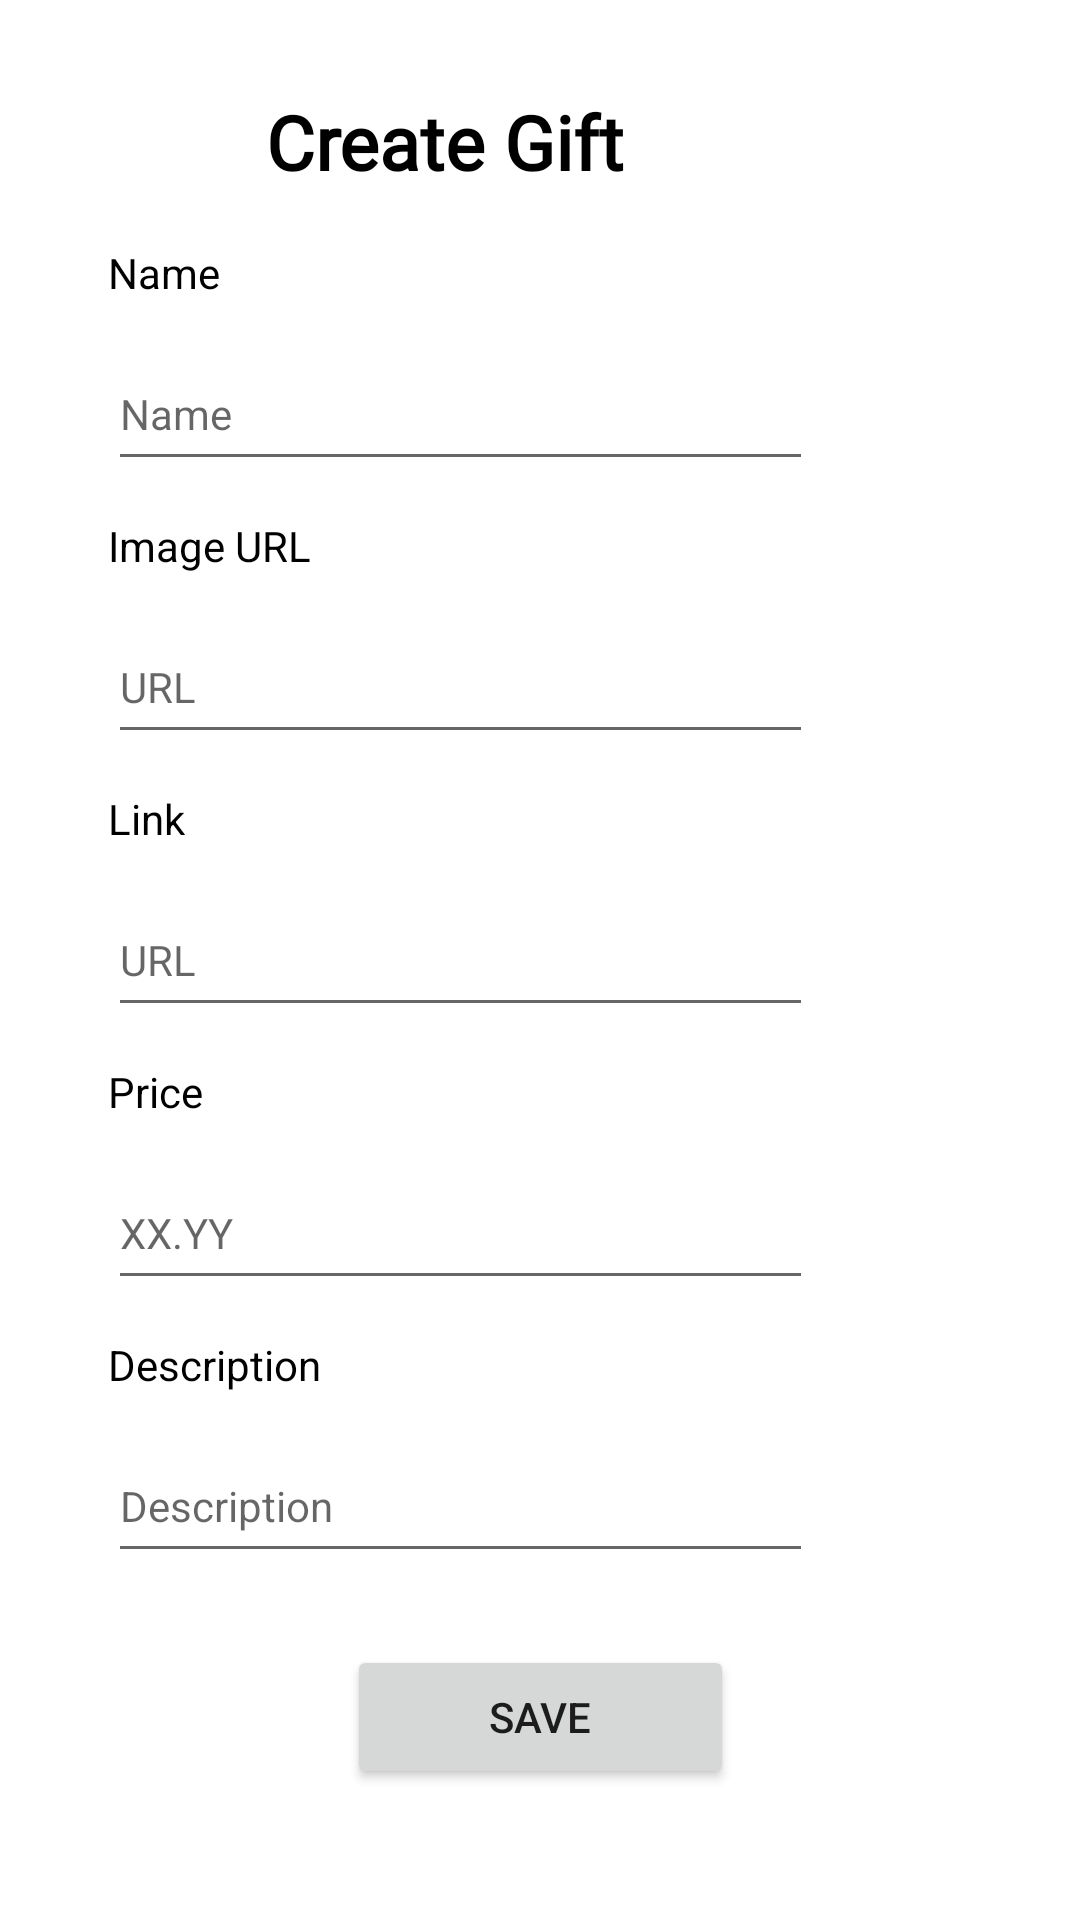

Produce the Android XML layout that renders to this screen, including the resource entries it uses.
<!-- AndroidManifest.xml: application theme Theme.SocialGift -->
<!-- res/layout/fragment_create_gift.xml -->
<?xml version="1.0" encoding="utf-8"?>
<androidx.constraintlayout.widget.ConstraintLayout xmlns:android="http://schemas.android.com/apk/res/android"
    xmlns:app="http://schemas.android.com/apk/res-auto"
    xmlns:tools="http://schemas.android.com/tools"
    android:layout_width="match_parent"
    android:layout_height="match_parent">

    <androidx.constraintlayout.widget.ConstraintLayout
        android:layout_width="match_parent"
        android:layout_height="match_parent">

        <ImageButton
            android:id="@+id/create_gift_back"
            android:layout_width="56dp"
            android:layout_height="52dp"
            android:background="@color/white"
            android:contentDescription="back arrow button"
            app:layout_constraintBottom_toBottomOf="parent"
            app:layout_constraintEnd_toStartOf="@+id/create_gift_title"
            app:layout_constraintHorizontal_bias="0.275"
            app:layout_constraintStart_toStartOf="parent"
            app:layout_constraintTop_toTopOf="parent"
            app:layout_constraintVertical_bias="0.038"
            app:srcCompat="@drawable/arrow_back" />

        <TextView
            android:id="@+id/create_gift_title"
            android:layout_width="183dp"
            android:layout_height="31dp"
            android:fontFamily="@font/abeezee"
            android:text="Create Gift"
            android:textColor="#000000"
            android:textSize="25sp"
            android:textStyle="bold"
            app:layout_constraintBottom_toBottomOf="parent"
            app:layout_constraintEnd_toEndOf="parent"
            app:layout_constraintStart_toStartOf="parent"
            app:layout_constraintTop_toTopOf="parent"
            app:layout_constraintVertical_bias="0.050000012" />

        <EditText
            android:id="@+id/create_gift_image"
            android:layout_width="235dp"
            android:layout_height="48dp"
            android:layout_marginStart="36dp"
            android:layout_marginTop="12dp"
            android:hint="URL"
            android:textSize="14sp"
            app:layout_constraintStart_toStartOf="parent"
            app:layout_constraintTop_toBottomOf="@+id/create_gift_image_text" />

        <TextView
            android:id="@+id/create_gift_image_text"
            android:layout_width="wrap_content"
            android:layout_height="wrap_content"
            android:layout_marginStart="36dp"
            android:layout_marginTop="12dp"
            android:text="Image URL"
            android:textColor="#000000"
            app:layout_constraintStart_toStartOf="parent"
            app:layout_constraintTop_toBottomOf="@+id/create_gift_name" />

        <EditText
            android:id="@+id/create_gift_name"
            android:layout_width="235dp"
            android:layout_height="48dp"
            android:layout_marginStart="36dp"
            android:layout_marginTop="12dp"
            android:hint="Name"
            android:textSize="14sp"
            app:layout_constraintStart_toStartOf="parent"
            app:layout_constraintTop_toBottomOf="@+id/create_gift_name_text" />

        <TextView
            android:id="@+id/create_gift_name_text"
            android:layout_width="wrap_content"
            android:layout_height="wrap_content"
            android:layout_marginStart="36dp"
            android:layout_marginTop="20dp"
            android:text="Name"
            android:textColor="#000000"
            app:layout_constraintStart_toStartOf="parent"
            app:layout_constraintTop_toBottomOf="@+id/create_gift_title" />

        <TextView
            android:id="@+id/create_gift_link_text"
            android:layout_width="wrap_content"
            android:layout_height="wrap_content"
            android:layout_marginStart="36dp"
            android:layout_marginTop="12dp"
            android:text="Link"
            android:textColor="#000000"
            app:layout_constraintStart_toStartOf="parent"
            app:layout_constraintTop_toBottomOf="@+id/create_gift_image" />

        <EditText
            android:id="@+id/create_gift_link"
            android:layout_width="235dp"
            android:layout_height="48dp"
            android:layout_marginStart="36dp"
            android:layout_marginTop="12dp"
            android:hint="URL"
            android:textSize="14sp"
            app:layout_constraintStart_toStartOf="parent"
            app:layout_constraintTop_toBottomOf="@+id/create_gift_link_text" />

        <TextView
            android:id="@+id/create_gift_price_text"
            android:layout_width="wrap_content"
            android:layout_height="wrap_content"
            android:layout_marginStart="36dp"
            android:layout_marginTop="12dp"
            android:text="Price"
            android:textColor="#000000"
            app:layout_constraintStart_toStartOf="parent"
            app:layout_constraintTop_toBottomOf="@+id/create_gift_link" />

        <EditText
            android:id="@+id/create_gift_price"
            android:layout_width="235dp"
            android:layout_height="48dp"
            android:layout_marginStart="36dp"
            android:layout_marginTop="12dp"
            android:hint="XX.YY"
            android:textSize="14sp"
            app:layout_constraintStart_toStartOf="parent"
            app:layout_constraintTop_toBottomOf="@+id/create_gift_price_text" />

        <TextView
            android:id="@+id/create_gift_description_text"
            android:layout_width="wrap_content"
            android:layout_height="wrap_content"
            android:layout_marginStart="36dp"
            android:layout_marginTop="12dp"
            android:text="Description"
            android:textColor="#000000"
            app:layout_constraintStart_toStartOf="parent"
            app:layout_constraintTop_toBottomOf="@+id/create_gift_price" />

        <EditText
            android:id="@+id/create_gift_description"
            android:layout_width="235dp"
            android:layout_height="48dp"
            android:layout_marginStart="36dp"
            android:layout_marginTop="12dp"
            android:hint="Description"
            android:textSize="14sp"
            app:layout_constraintStart_toStartOf="parent"
            app:layout_constraintTop_toBottomOf="@+id/create_gift_description_text" />

        <Button
            android:id="@+id/create_gift_save"
            android:layout_width="129dp"
            android:layout_height="48dp"
            android:layout_marginTop="24dp"
            android:text="Save"
            app:layout_constraintEnd_toEndOf="parent"
            app:layout_constraintStart_toStartOf="parent"
            app:layout_constraintTop_toBottomOf="@+id/create_gift_description" />

    </androidx.constraintlayout.widget.ConstraintLayout>
</androidx.constraintlayout.widget.ConstraintLayout>
<!-- resources referenced by this layout -->
<resources>
  <color name="white">#FFFFFFFF</color>
  <style name="Theme.SocialGift" parent="Theme.MaterialComponents.DayNight.DarkActionBar">
          
          <item name="colorPrimary">@color/purpleTheme</item>
          <item name="colorPrimaryVariant">@color/purple_700</item>
          <item name="colorOnPrimary">@color/white</item>
          
          <item name="colorSecondary">@color/teal_200</item>
          <item name="colorSecondaryVariant">@color/teal_700</item>
          <item name="colorOnSecondary">@color/black</item>
          
          <item name="android:statusBarColor">?attr/colorPrimaryVariant</item>
          
      </style>
  <color name="purpleTheme">#641FBC</color>
  <color name="purple_700">#FF3700B3</color>
  <color name="teal_200">#FF03DAC5</color>
  <color name="teal_700">#FF018786</color>
  <color name="black">#FF000000</color>
</resources>
